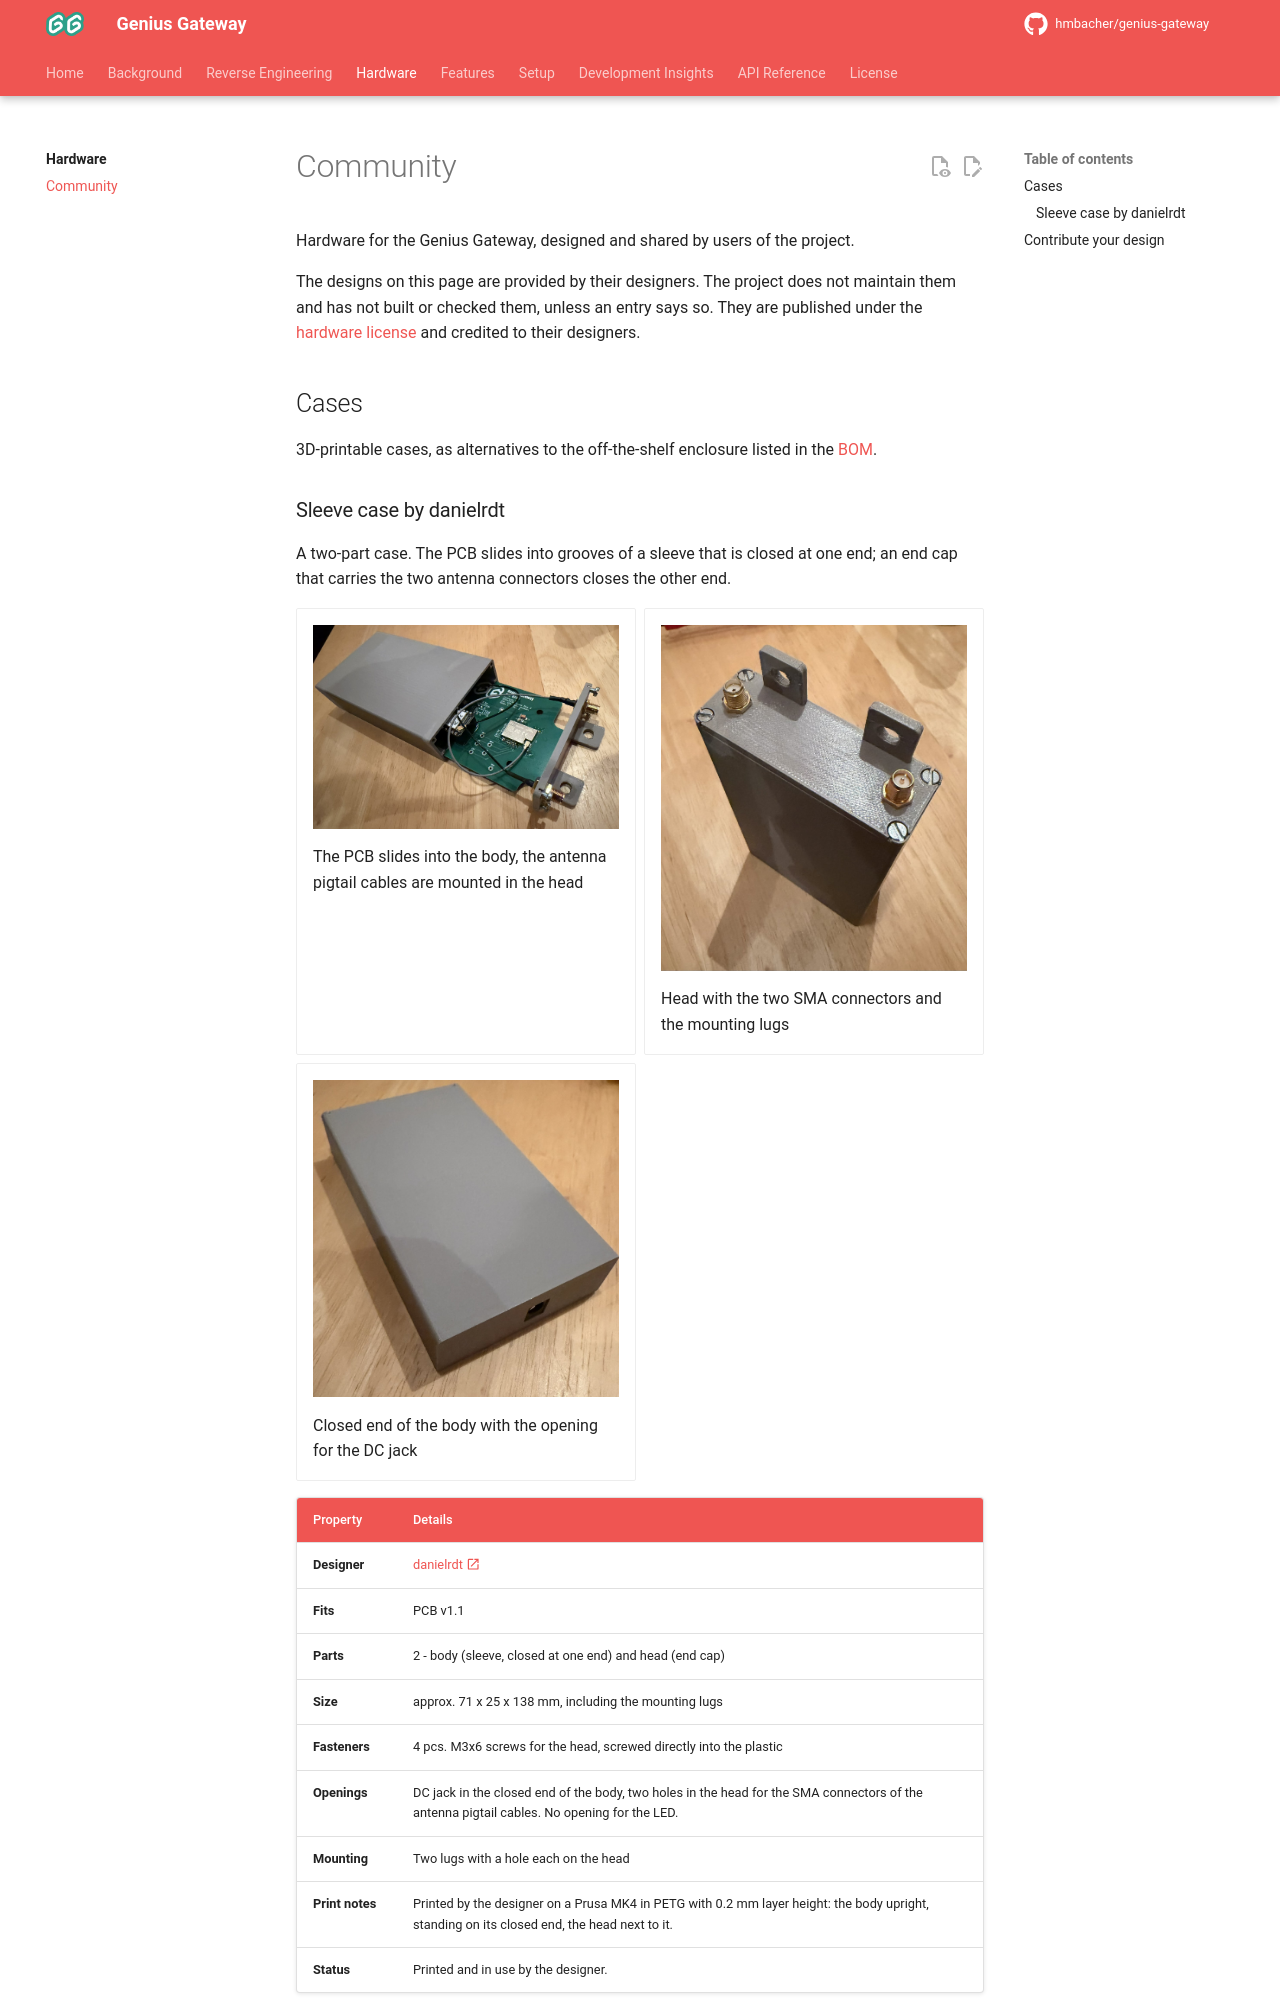

repository: hmbacher/genius-gateway · page: hardware/community/index.html · generator: mkdocs

# Community

Hardware for the Genius Gateway, designed and shared by users of the project.

The designs on this page are provided by their designers. The project does not maintain them and has not built or checked them, unless an entry says so. They are published under the [hardware license](../license.md#hardware-design) and credited to their designers.

## Cases

3D-printable cases, as alternatives to the off-the-shelf enclosure listed in the [BOM](index.md#other-parts).
